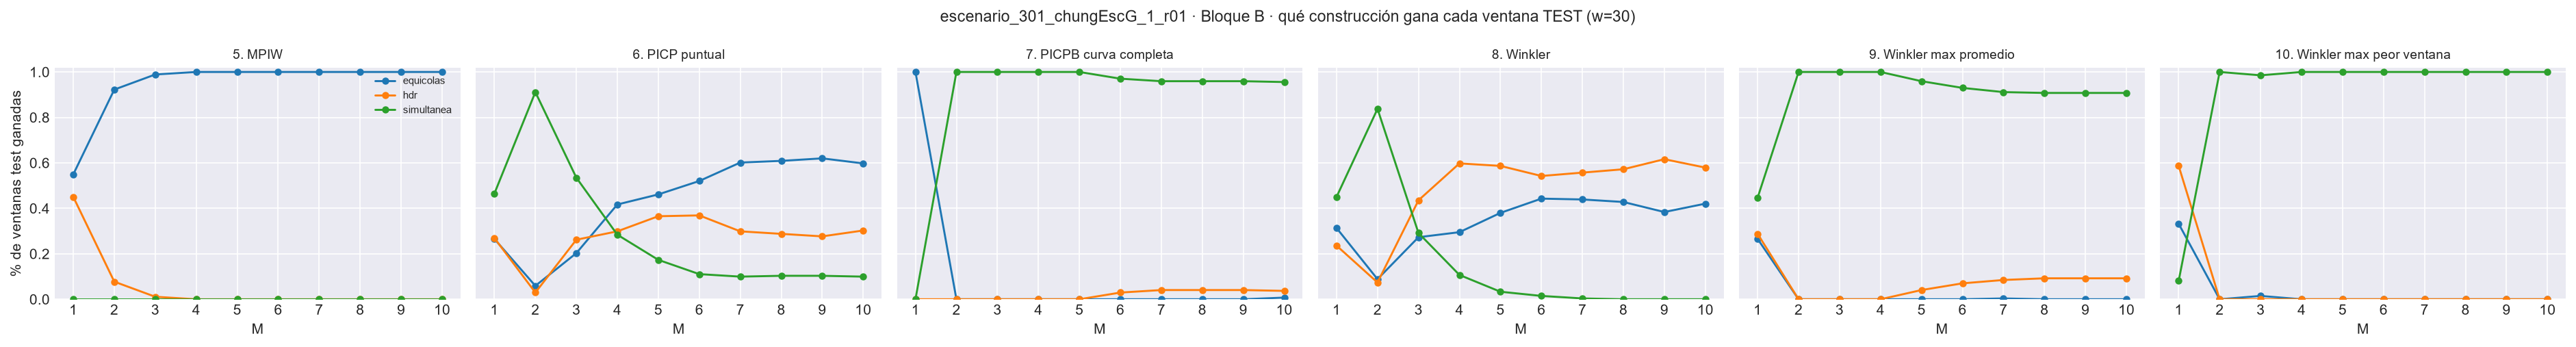

Values plotted in this chart, from the file beside it:
M, metrica, columna, bloque, intervalo, n_ventanas, pct_ventanas_ganadas, criterio
1, 5. MPIW, mpiw, train, equicolas, 667, 0.8111, menor es mejor
1, 5. MPIW, mpiw, train, simultanea, 667, 0.1409, menor es mejor
1, 5. MPIW, mpiw, train, hdr, 667, 0.04798, menor es mejor
1, 5. MPIW, mpiw, test, equicolas, 271, 0.5498, menor es mejor
1, 5. MPIW, mpiw, test, simultanea, 271, 0.0, menor es mejor
1, 5. MPIW, mpiw, test, hdr, 271, 0.4502, menor es mejor
1, 6. PICP puntual, picp, train, equicolas, 667, 0.2729, |valor - nominal|
1, 6. PICP puntual, picp, train, simultanea, 667, 0.3838, |valor - nominal|
1, 6. PICP puntual, picp, train, hdr, 667, 0.3433, |valor - nominal|
1, 6. PICP puntual, picp, test, equicolas, 271, 0.2657, |valor - nominal|
1, 6. PICP puntual, picp, test, simultanea, 271, 0.4649, |valor - nominal|
1, 6. PICP puntual, picp, test, hdr, 271, 0.2694, |valor - nominal|
1, 7. PICPB curva completa, picp_simultaneo, train, equicolas, 667, 1.0, |valor - nominal|
1, 7. PICPB curva completa, picp_simultaneo, train, simultanea, 667, 0.0, |valor - nominal|
1, 7. PICPB curva completa, picp_simultaneo, train, hdr, 667, 0.0, |valor - nominal|
1, 7. PICPB curva completa, picp_simultaneo, test, equicolas, 271, 1.0, |valor - nominal|
1, 7. PICPB curva completa, picp_simultaneo, test, simultanea, 271, 0.0, |valor - nominal|
1, 7. PICPB curva completa, picp_simultaneo, test, hdr, 271, 0.0, |valor - nominal|
1, 8. Winkler, winkler, train, equicolas, 667, 0.3088, menor es mejor
1, 8. Winkler, winkler, train, simultanea, 667, 0.3718, menor es mejor
1, 8. Winkler, winkler, train, hdr, 667, 0.3193, menor es mejor
1, 8. Winkler, winkler, test, equicolas, 271, 0.3137, menor es mejor
1, 8. Winkler, winkler, test, simultanea, 271, 0.4502, menor es mejor
1, 8. Winkler, winkler, test, hdr, 271, 0.2362, menor es mejor
1, 9. Winkler max promedio, winkler_max_medio, train, equicolas, 667, 0.4768, menor es mejor
1, 9. Winkler max promedio, winkler_max_medio, train, simultanea, 667, 0.3103, menor es mejor
1, 9. Winkler max promedio, winkler_max_medio, train, hdr, 667, 0.2129, menor es mejor
1, 9. Winkler max promedio, winkler_max_medio, test, equicolas, 271, 0.2657, menor es mejor
1, 9. Winkler max promedio, winkler_max_medio, test, simultanea, 271, 0.4465, menor es mejor
1, 9. Winkler max promedio, winkler_max_medio, test, hdr, 271, 0.2878, menor es mejor
1, 10. Winkler max peor ventana, winkler_max_glob, train, equicolas, 667, 0.5022, menor es mejor
1, 10. Winkler max peor ventana, winkler_max_glob, train, simultanea, 667, 0.2189, menor es mejor
1, 10. Winkler max peor ventana, winkler_max_glob, train, hdr, 667, 0.2789, menor es mejor
1, 10. Winkler max peor ventana, winkler_max_glob, test, equicolas, 271, 0.3321, menor es mejor
1, 10. Winkler max peor ventana, winkler_max_glob, test, simultanea, 271, 0.08118, menor es mejor
1, 10. Winkler max peor ventana, winkler_max_glob, test, hdr, 271, 0.5867, menor es mejor
2, 5. MPIW, mpiw, train, equicolas, 667, 0.9775, menor es mejor
2, 5. MPIW, mpiw, train, simultanea, 667, 0.0, menor es mejor
2, 5. MPIW, mpiw, train, hdr, 667, 0.02249, menor es mejor
2, 5. MPIW, mpiw, test, equicolas, 271, 0.9225, menor es mejor
2, 5. MPIW, mpiw, test, simultanea, 271, 0.0, menor es mejor
2, 5. MPIW, mpiw, test, hdr, 271, 0.07749, menor es mejor
2, 6. PICP puntual, picp, train, equicolas, 667, 0.07046, |valor - nominal|
2, 6. PICP puntual, picp, train, simultanea, 667, 0.8201, |valor - nominal|
2, 6. PICP puntual, picp, train, hdr, 667, 0.1094, |valor - nominal|
2, 6. PICP puntual, picp, test, equicolas, 271, 0.05904, |valor - nominal|
2, 6. PICP puntual, picp, test, simultanea, 271, 0.9114, |valor - nominal|
2, 6. PICP puntual, picp, test, hdr, 271, 0.02952, |valor - nominal|
2, 7. PICPB curva completa, picp_simultaneo, train, equicolas, 667, 0.0, |valor - nominal|
2, 7. PICPB curva completa, picp_simultaneo, train, simultanea, 667, 1.0, |valor - nominal|
2, 7. PICPB curva completa, picp_simultaneo, train, hdr, 667, 0.0, |valor - nominal|
2, 7. PICPB curva completa, picp_simultaneo, test, equicolas, 271, 0.0, |valor - nominal|
2, 7. PICPB curva completa, picp_simultaneo, test, simultanea, 271, 1.0, |valor - nominal|
2, 7. PICPB curva completa, picp_simultaneo, test, hdr, 271, 0.0, |valor - nominal|
2, 8. Winkler, winkler, train, equicolas, 667, 0.1784, menor es mejor
2, 8. Winkler, winkler, train, simultanea, 667, 0.7361, menor es mejor
2, 8. Winkler, winkler, train, hdr, 667, 0.08546, menor es mejor
2, 8. Winkler, winkler, test, equicolas, 271, 0.08856, menor es mejor
2, 8. Winkler, winkler, test, simultanea, 271, 0.8376, menor es mejor
2, 8. Winkler, winkler, test, hdr, 271, 0.0738, menor es mejor
... 300 more rows
